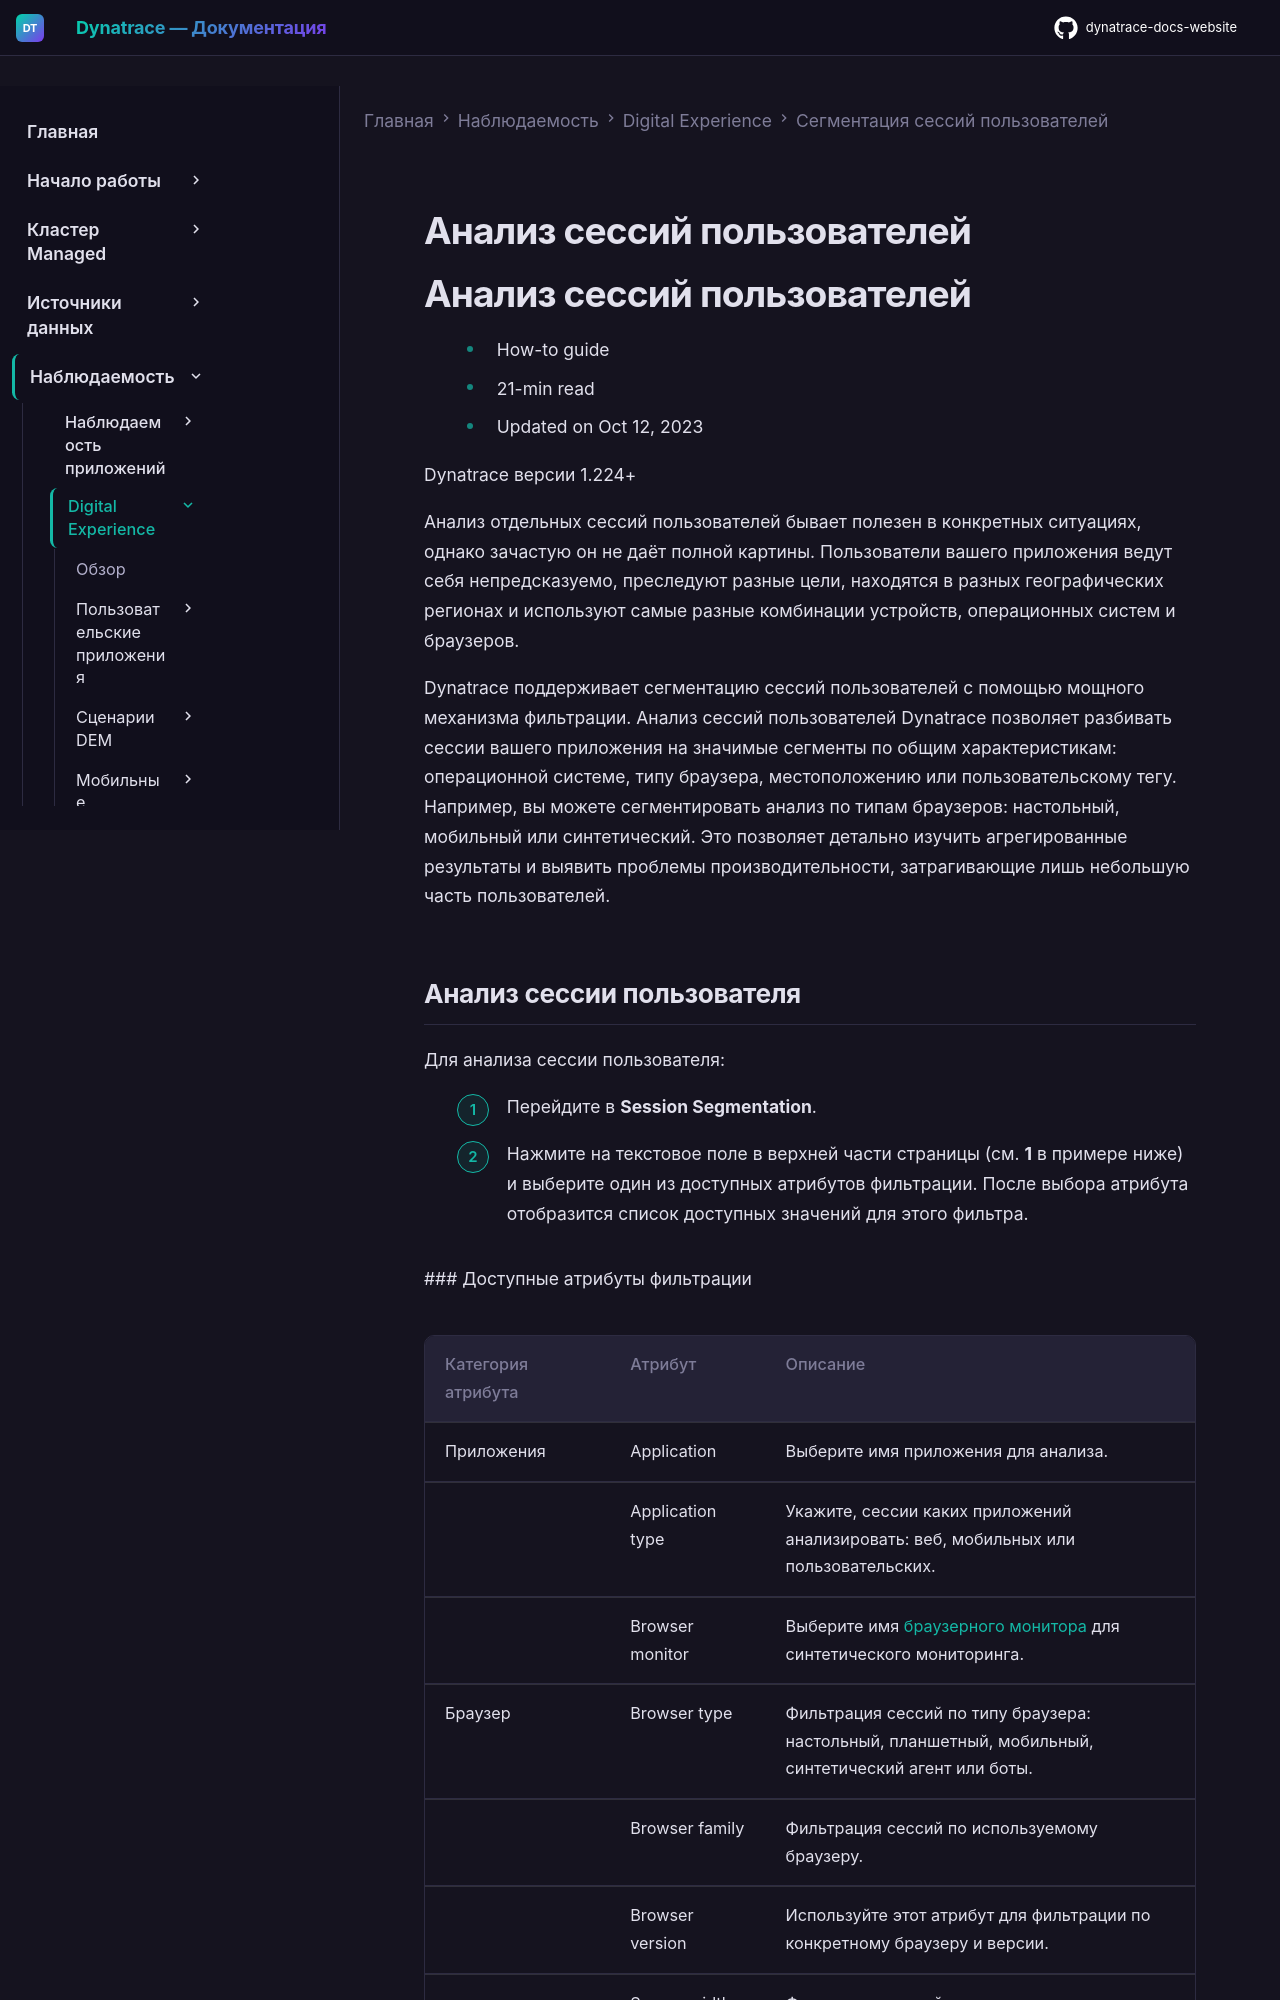

repository: Yerkebulan-Ardabayev/dynatrace-docs-website · page: managed-ru/observe/digital-experience/session-segmentation/new-user-sessions/index.html · generator: mkdocs

---
title: Анализ сессий пользователей
source: https://docs.dynatrace.com/managed/observe/digital-experience/session-segmentation/new-user-sessions
scraped: 2026-05-12T11:33:29.592148
---

# Анализ сессий пользователей

# Анализ сессий пользователей

* How-to guide
* 21-min read
* Updated on Oct 12, 2023

Dynatrace версии 1.224+

Анализ отдельных сессий пользователей бывает полезен в конкретных ситуациях, однако зачастую он не даёт полной картины. Пользователи вашего приложения ведут себя непредсказуемо, преследуют разные цели, находятся в разных географических регионах и используют самые разные комбинации устройств, операционных систем и браузеров.

Dynatrace поддерживает сегментацию сессий пользователей с помощью мощного механизма фильтрации. Анализ сессий пользователей Dynatrace позволяет разбивать сессии вашего приложения на значимые сегменты по общим характеристикам: операционной системе, типу браузера, местоположению или пользовательскому тегу. Например, вы можете сегментировать анализ по типам браузеров: настольный, мобильный или синтетический. Это позволяет детально изучить агрегированные результаты и выявить проблемы производительности, затрагивающие лишь небольшую часть пользователей.
